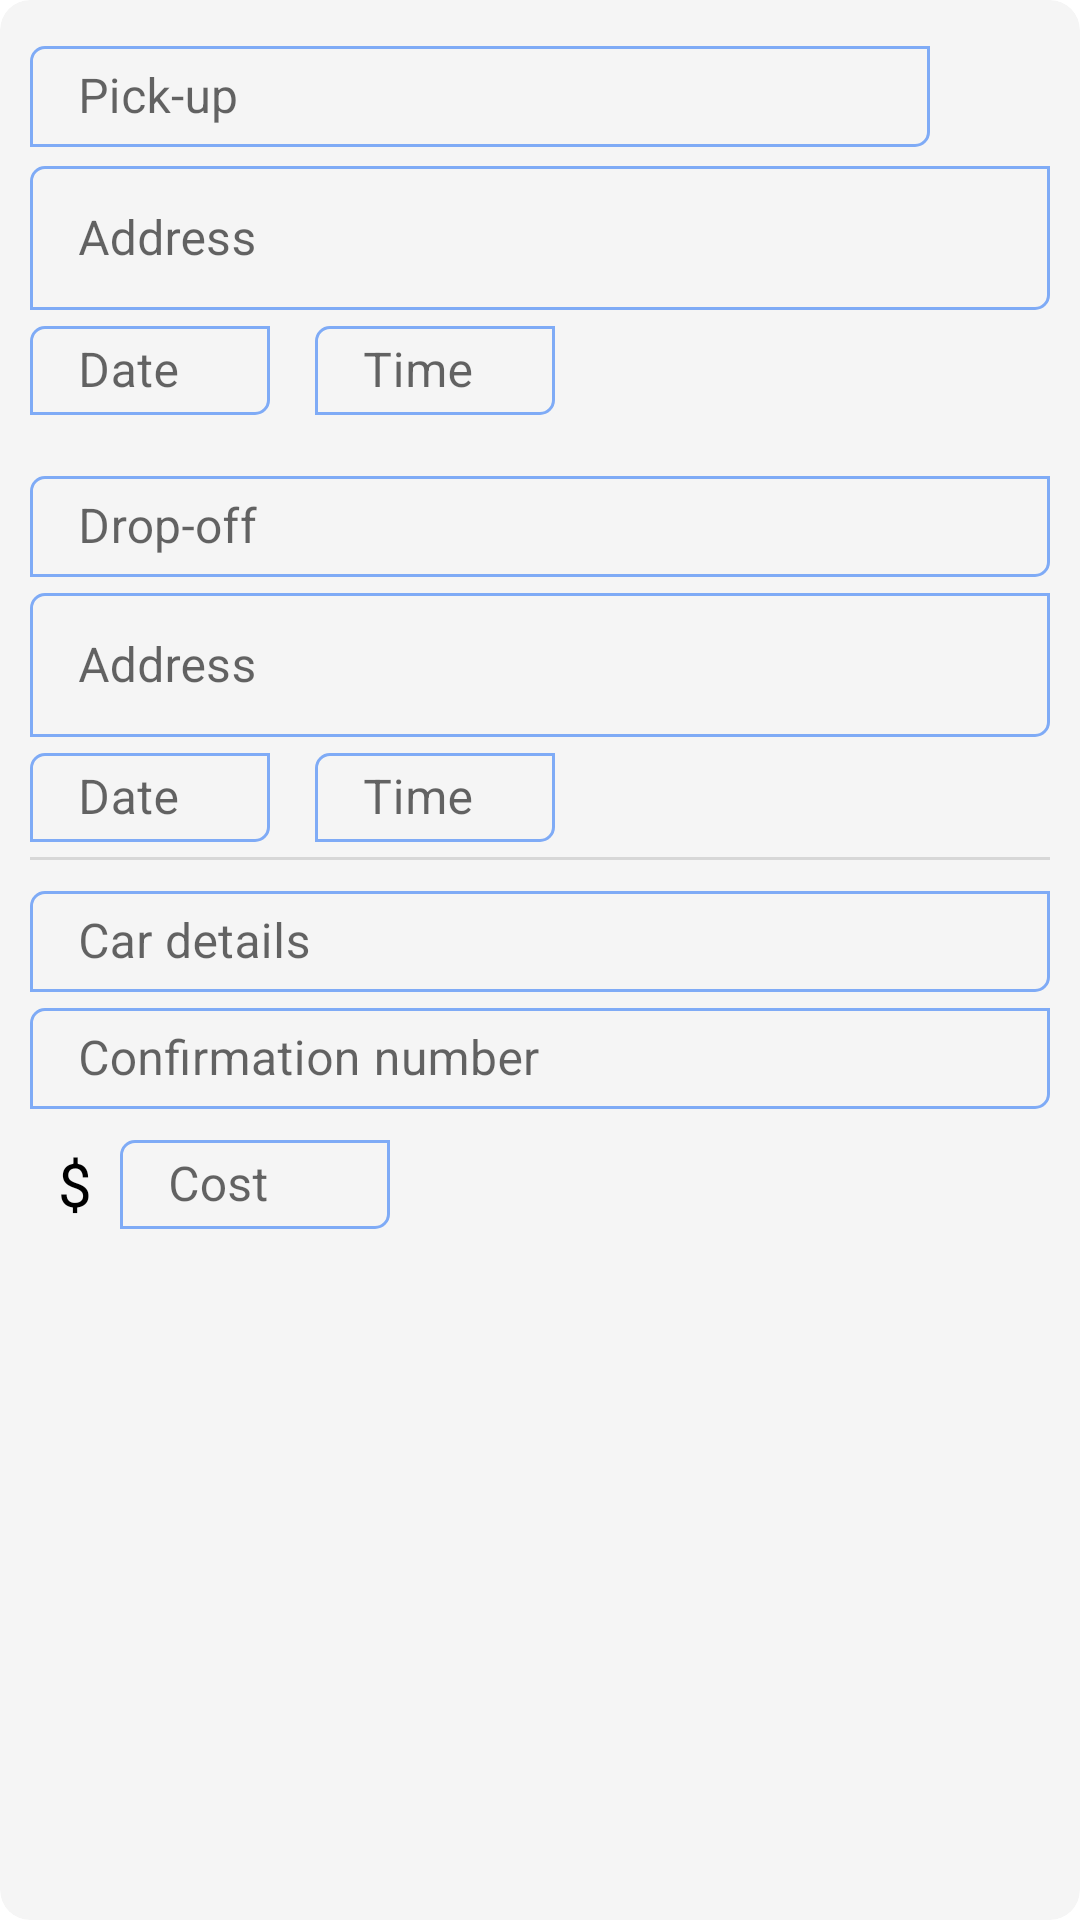

Write the Android layout XML for this screen, with the resource values it uses.
<!-- AndroidManifest.xml: application theme Theme.MyApp -->
<!-- res/layout/layout_plan_rental.xml -->
<?xml version="1.0" encoding="utf-8"?>
<androidx.cardview.widget.CardView xmlns:android="http://schemas.android.com/apk/res/android"
    xmlns:app="http://schemas.android.com/apk/res-auto"
    android:layout_width="match_parent"
    android:layout_height="wrap_content"
    android:layout_margin="5dp"
    android:backgroundTint="@color/barelyGrey"
    app:cardCornerRadius="10dp"
    app:cardElevation="0dp">

    <LinearLayout
        android:layout_width="match_parent"
        android:layout_height="match_parent"
        android:clipChildren="false"
        android:clipToPadding="false"
        android:orientation="vertical"
        android:padding="10dp">

        <RelativeLayout
            android:layout_width="match_parent"
            android:layout_height="wrap_content">

            <com.google.android.material.textfield.TextInputLayout
                style="@style/ItineraryTextBoxes"
                android:layout_toStartOf="@+id/rental_delete_ic"
                android:hint="@string/rental_pick_up">

                <com.google.android.material.textfield.TextInputEditText
                    android:id="@+id/rental_pick_up"
                    android:layout_width="match_parent"
                    android:layout_height="match_parent"
                    android:clickable="false"
                    android:focusableInTouchMode="false"
                    android:inputType="text"
                    android:paddingVertical="6dp" />
            </com.google.android.material.textfield.TextInputLayout>

            <ImageView
                android:id="@+id/rental_delete_ic"
                android:layout_width="30dp"
                android:layout_height="30dp"
                android:layout_alignParentEnd="true"
                android:layout_marginStart="5dp"
                android:layout_marginTop="5dp"
                android:layout_marginEnd="5dp"
                android:layout_marginBottom="5dp"
                android:padding="5dp"
                android:src="@drawable/ic_trash"
                android:visibility="visible"
                app:tint="@color/kindaDarkGrey" />

            <ImageView
                android:id="@+id/rental_confirm_delete"
                android:layout_width="12dp"
                android:layout_height="12dp"
                android:layout_alignParentEnd="true"
                android:layout_centerVertical="true"
                android:layout_marginEnd="6dp"
                android:alpha="0.8"
                android:src="@drawable/ic_check_circle"
                android:visibility="gone"
                app:tint="@color/green" />
        </RelativeLayout>

        <com.google.android.material.textfield.TextInputLayout
            android:id="@+id/rental_pick_up_address_layout"
            style="@style/ItineraryTextBoxes"
            android:hint="@string/ui_address"
            app:endIconDrawable="@drawable/ic_map"
            app:endIconMode="custom">

            <com.google.android.material.textfield.TextInputEditText
                android:id="@+id/rental_pick_up_address"
                android:layout_width="match_parent"
                android:layout_height="match_parent"
                android:clickable="false"
                android:focusableInTouchMode="false"
                android:inputType="textShortMessage"
                android:paddingVertical="4dp" />
        </com.google.android.material.textfield.TextInputLayout>

        <LinearLayout
            android:layout_width="match_parent"
            android:layout_height="wrap_content"
            android:orientation="horizontal">

            <com.google.android.material.textfield.TextInputLayout
                android:id="@+id/rental_pick_up_date_layout"
                style="@style/ItineraryTextBoxes"
                android:layout_width="wrap_content"
                android:layout_marginEnd="15dp"
                android:hint="@string/ui_date"
                android:minWidth="80dp">

                <com.google.android.material.textfield.TextInputEditText
                    android:id="@+id/rental_pick_up_date"
                    android:layout_width="match_parent"
                    android:layout_height="match_parent"
                    android:clickable="false"
                    android:focusableInTouchMode="false"
                    android:imeOptions="actionNext"
                    android:paddingVertical="4dp" />
            </com.google.android.material.textfield.TextInputLayout>

            <com.google.android.material.textfield.TextInputLayout
                android:id="@+id/rental_pick_up_time_layout"
                style="@style/ItineraryTextBoxes"
                android:layout_width="wrap_content"
                android:hint="@string/ui_time"
                android:minWidth="80dp">

                <com.google.android.material.textfield.TextInputEditText
                    android:id="@+id/rental_pick_up_time"
                    android:layout_width="match_parent"
                    android:layout_height="match_parent"
                    android:clickable="false"
                    android:focusableInTouchMode="false"
                    android:paddingVertical="4dp" />
            </com.google.android.material.textfield.TextInputLayout>
        </LinearLayout>


        
        
        
        
        
        
        
        
        <com.google.android.material.textfield.TextInputLayout
            style="@style/ItineraryTextBoxes"
            android:layout_marginTop="15dp"
            android:hint="@string/rental_drop_off">

            <com.google.android.material.textfield.TextInputEditText
                android:id="@+id/rental_drop_off"
                android:layout_width="match_parent"
                android:layout_height="match_parent"
                android:clickable="false"
                android:focusableInTouchMode="false"
                android:inputType="text"
                android:paddingVertical="6dp" />
        </com.google.android.material.textfield.TextInputLayout>

        <com.google.android.material.textfield.TextInputLayout
            android:id="@+id/rental_drop_off_address_layout"
            style="@style/ItineraryTextBoxes"
            android:hint="@string/ui_address"
            app:endIconDrawable="@drawable/ic_map"
            app:endIconMode="custom">

            <com.google.android.material.textfield.TextInputEditText
                android:id="@+id/rental_drop_off_address"
                android:layout_width="match_parent"
                android:layout_height="match_parent"
                android:clickable="false"
                android:focusableInTouchMode="false"
                android:inputType="textShortMessage"
                android:paddingVertical="4dp" />
        </com.google.android.material.textfield.TextInputLayout>

        <LinearLayout
            android:layout_width="match_parent"
            android:layout_height="wrap_content"
            android:orientation="horizontal">

            <com.google.android.material.textfield.TextInputLayout
                android:id="@+id/rental_drop_off_date_layout"
                style="@style/ItineraryTextBoxes"
                android:layout_width="wrap_content"
                android:layout_marginEnd="15dp"
                android:hint="@string/ui_date"
                android:minWidth="80dp">

                <com.google.android.material.textfield.TextInputEditText
                    android:id="@+id/rental_drop_off_date"
                    android:layout_width="match_parent"
                    android:layout_height="match_parent"
                    android:clickable="false"
                    android:focusableInTouchMode="false"
                    android:paddingVertical="4dp" />
            </com.google.android.material.textfield.TextInputLayout>

            <com.google.android.material.textfield.TextInputLayout
                android:id="@+id/rental_drop_off_time_layout"
                style="@style/ItineraryTextBoxes"
                android:layout_width="wrap_content"
                android:hint="@string/ui_time"
                android:minWidth="80dp">

                <com.google.android.material.textfield.TextInputEditText
                    android:id="@+id/rental_drop_off_time"
                    android:layout_width="match_parent"
                    android:layout_height="match_parent"
                    android:clickable="false"
                    android:focusableInTouchMode="false"
                    android:inputType="time"
                    android:paddingVertical="4dp" />
            </com.google.android.material.textfield.TextInputLayout>
        </LinearLayout>

        <com.google.android.material.divider.MaterialDivider
            android:layout_width="match_parent"
            android:layout_height="wrap_content"
            android:layout_marginVertical="5dp" />

        <com.google.android.material.textfield.TextInputLayout
            style="@style/ItineraryTextBoxes"
            android:hint="@string/rental_car_details">

            <com.google.android.material.textfield.TextInputEditText
                android:id="@+id/rental_car_details"
                android:layout_width="match_parent"
                android:layout_height="match_parent"
                android:inputType="text"
                android:paddingVertical="6dp" />
        </com.google.android.material.textfield.TextInputLayout>

        <com.google.android.material.textfield.TextInputLayout
            style="@style/ItineraryTextBoxes"
            android:hint="@string/ui_confirmation_number">

            <com.google.android.material.textfield.TextInputEditText
                android:id="@+id/rental_confirmation_number"
                android:layout_width="match_parent"
                android:layout_height="match_parent"
                android:inputType="text"
                android:paddingVertical="6dp" />
        </com.google.android.material.textfield.TextInputLayout>


        <LinearLayout
            android:layout_width="match_parent"
            android:layout_height="wrap_content"
            android:layout_marginTop="5dp"
            android:gravity="center_vertical">

            <TextView
                android:id="@+id/rental_money_symbol"
                android:layout_width="30dp"
                android:layout_height="30dp"
                android:layout_gravity="bottom"
                android:gravity="center"
                android:text="@string/ui_currency_symbol"
                android:textColor="@color/black"
                android:textSize="20sp" />

            <com.google.android.material.textfield.TextInputLayout
                style="@style/ItineraryTextBoxes"
                android:layout_width="wrap_content"
                android:hint="@string/ui_cost"
                android:minWidth="90dp">

                <com.google.android.material.textfield.TextInputEditText
                    android:id="@+id/rental_cost"
                    android:layout_width="match_parent"
                    android:layout_height="match_parent"
                    android:imeOptions="actionDone"
                    android:inputType="number"
                    android:paddingVertical="4dp"
                    app:autoSizeTextType="uniform" />
            </com.google.android.material.textfield.TextInputLayout>
        </LinearLayout>
    </LinearLayout>
</androidx.cardview.widget.CardView>
<!-- resources referenced by this layout -->
<resources>
  <color name="barelyGrey">#F5F5F5</color>
  <color name="black">#FF000000</color>
  <color name="green">#3AD57F</color>
  <color name="kindaDarkGrey">#696969</color>
  <string name="rental_car_details">Car details</string>
  <string name="rental_drop_off">Drop-off</string>
  <string name="rental_pick_up">Pick-up</string>
  <string name="ui_address">Address</string>
  <string name="ui_confirmation_number">Confirmation number</string>
  <string name="ui_cost">Cost</string>
  <string name="ui_currency_symbol">$</string>
  <string name="ui_date">Date</string>
  <string name="ui_time">Time</string>
  <style name="ItineraryTextBoxes" parent="Widget.MaterialComponents.TextInputLayout.OutlinedBox.Dense">
          <item name="boxCornerRadiusBottomEnd">5dp</item>
          <item name="boxCornerRadiusBottomStart">0dp</item>
          <item name="boxCornerRadiusTopEnd">0dp</item>
          <item name="boxCornerRadiusTopStart">5dp</item>
          <item name="android:layout_width">match_parent</item>
          <item name="android:layout_height">wrap_content</item>
          <item name="boxStrokeColor">@color/blue</item>
          <item name="hintTextColor">@color/kindaDarkGrey</item>
          <item name="errorIconDrawable">@null</item>
          <item name="boxStrokeErrorColor">@color/red</item>
          <item name="colorControlActivated">@color/black</item>
          <item name="colorControlHighlight">@color/black</item>
          <item name="colorControlNormal">@color/black</item>
          <item name="endIconTint">@color/black</item>
      </style>
  <style name="Theme.MyApp" parent="Theme.MaterialComponents.Light.DarkActionBar">
          <item name="colorPrimary">@color/orange</item>
          <item name="colorPrimaryVariant">@color/orange</item>
          <item name="colorOnPrimary">@color/white</item>
          <item name="colorSecondary">@color/blue</item>
          <item name="colorSecondaryVariant">@color/blue</item>
          <item name="colorOnSecondary">@color/white</item>
          <item name="android:statusBarColor" tools:targetApi="l">?attr/colorPrimaryVariant</item>
          <item name="bottomSheetDialogTheme">@style/AppBottomSheetDialogTheme</item>
      </style>
  <color name="blue">#7FABF6</color>
  <color name="red">#D21D10</color>
  <color name="orange">#FFAA8D</color>
  <color name="white">#FFFFFFFF</color>
  <style name="AppBottomSheetDialogTheme" parent="Theme.Design.Light.BottomSheetDialog">
          <item name="bottomSheetStyle">@style/AppModalStyle</item>
      </style>
  <style name="AppModalStyle" parent="Widget.Design.BottomSheet.Modal">
          <item name="android:background">@drawable/shape_round_top</item>
      </style>
  <!-- drawable shape_round_top (drawable) -->
  <?xml version="1.0" encoding="utf-8"?>
  <shape xmlns:android="http://schemas.android.com/apk/res/android"
      android:shape="rectangle">
  
      <corners android:topRightRadius="20dp" android:topLeftRadius="20dp"/>
  </shape>
</resources>
